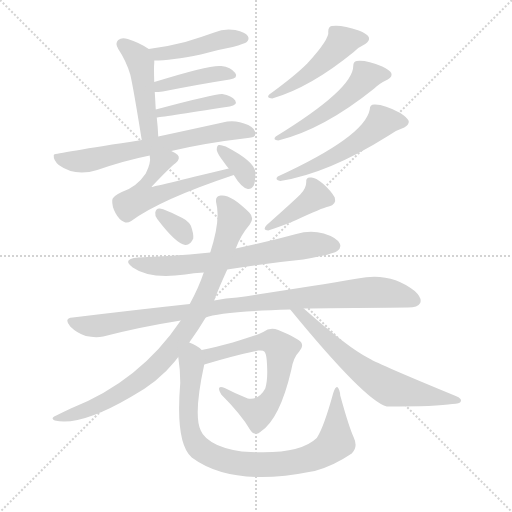
t = 0.00 s
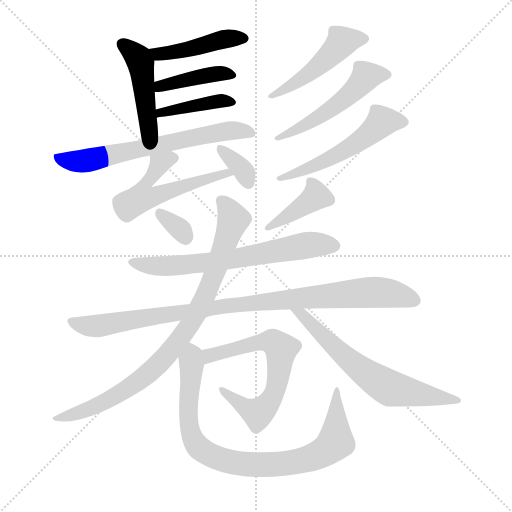
t = 2.54 s
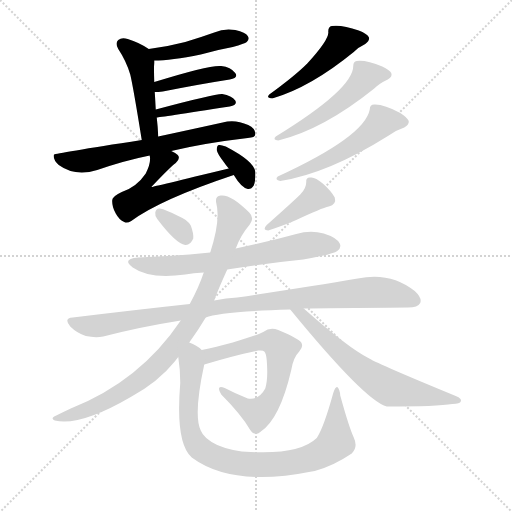
t = 5.09 s
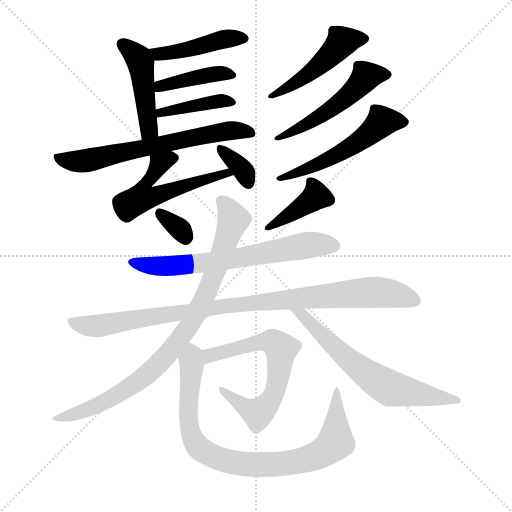
t = 7.63 s
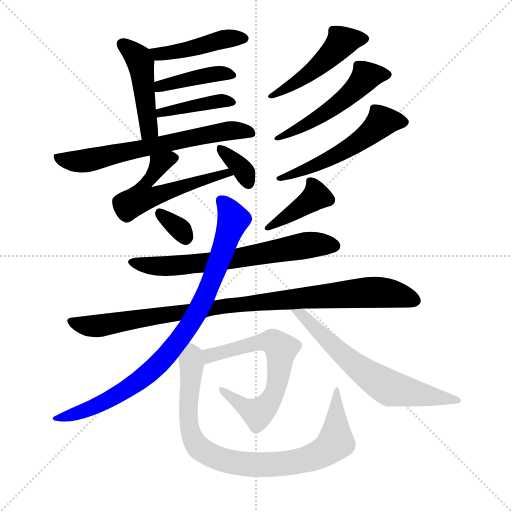
t = 10.17 s
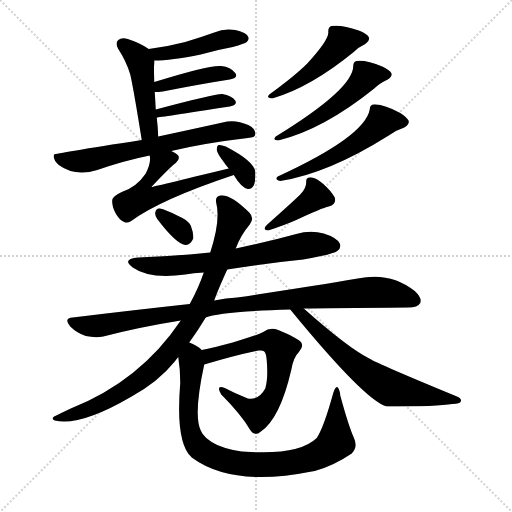
t = 12.72 s

The animated SVG that drew these frames (rendered in a browser with its animation timeline set to each time). Animation: 18 CSS @keyframes rules; one cycle of 12.72 s.

<svg version="1.1" viewBox="0 0 1024 1024" xmlns="http://www.w3.org/2000/svg">
  <g stroke="lightgray" stroke-dasharray="1,1" stroke-width="1" transform="scale(4, 4)">
    <line x1="0" y1="0" x2="256" y2="256"></line>
    <line x1="256" y1="0" x2="0" y2="256"></line>
    <line x1="128" y1="0" x2="128" y2="256"></line>
    <line x1="0" y1="128" x2="256" y2="128"></line>
  </g>
<g transform="scale(1, -1) translate(0, -900)">
   <style type="text/css">
    @keyframes keyframes0 {
      from {
       stroke: blue;
       stroke-dashoffset: 442;
       stroke-width: 128;
       }
       59% {
       animation-timing-function: step-end;
       stroke: blue;
       stroke-dashoffset: 0;
       stroke-width: 128;
       }
       to {
       stroke: black;
       stroke-width: 1024;
       }
       }
       #make-me-a-hanzi-animation-0 {
         animation: keyframes0 0.609701s both;
         animation-delay: 0.000000s;
         animation-timing-function: linear;
       }
    @keyframes keyframes1 {
      from {
       stroke: blue;
       stroke-dashoffset: 456;
       stroke-width: 128;
       }
       60% {
       animation-timing-function: step-end;
       stroke: blue;
       stroke-dashoffset: 0;
       stroke-width: 128;
       }
       to {
       stroke: black;
       stroke-width: 1024;
       }
       }
       #make-me-a-hanzi-animation-1 {
         animation: keyframes1 0.621094s both;
         animation-delay: 0.609701s;
         animation-timing-function: linear;
       }
    @keyframes keyframes2 {
      from {
       stroke: blue;
       stroke-dashoffset: 415;
       stroke-width: 128;
       }
       57% {
       animation-timing-function: step-end;
       stroke: blue;
       stroke-dashoffset: 0;
       stroke-width: 128;
       }
       to {
       stroke: black;
       stroke-width: 1024;
       }
       }
       #make-me-a-hanzi-animation-2 {
         animation: keyframes2 0.587728s both;
         animation-delay: 1.230794s;
         animation-timing-function: linear;
       }
    @keyframes keyframes3 {
      from {
       stroke: blue;
       stroke-dashoffset: 410;
       stroke-width: 128;
       }
       57% {
       animation-timing-function: step-end;
       stroke: blue;
       stroke-dashoffset: 0;
       stroke-width: 128;
       }
       to {
       stroke: black;
       stroke-width: 1024;
       }
       }
       #make-me-a-hanzi-animation-3 {
         animation: keyframes3 0.583659s both;
         animation-delay: 1.818522s;
         animation-timing-function: linear;
       }
    @keyframes keyframes4 {
      from {
       stroke: blue;
       stroke-dashoffset: 656;
       stroke-width: 128;
       }
       68% {
       animation-timing-function: step-end;
       stroke: blue;
       stroke-dashoffset: 0;
       stroke-width: 128;
       }
       to {
       stroke: black;
       stroke-width: 1024;
       }
       }
       #make-me-a-hanzi-animation-4 {
         animation: keyframes4 0.783854s both;
         animation-delay: 2.402181s;
         animation-timing-function: linear;
       }
    @keyframes keyframes5 {
      from {
       stroke: blue;
       stroke-dashoffset: 553;
       stroke-width: 128;
       }
       64% {
       animation-timing-function: step-end;
       stroke: blue;
       stroke-dashoffset: 0;
       stroke-width: 128;
       }
       to {
       stroke: black;
       stroke-width: 1024;
       }
       }
       #make-me-a-hanzi-animation-5 {
         animation: keyframes5 0.700033s both;
         animation-delay: 3.186035s;
         animation-timing-function: linear;
       }
    @keyframes keyframes6 {
      from {
       stroke: blue;
       stroke-dashoffset: 343;
       stroke-width: 128;
       }
       53% {
       animation-timing-function: step-end;
       stroke: blue;
       stroke-dashoffset: 0;
       stroke-width: 128;
       }
       to {
       stroke: black;
       stroke-width: 1024;
       }
       }
       #make-me-a-hanzi-animation-6 {
         animation: keyframes6 0.529134s both;
         animation-delay: 3.886068s;
         animation-timing-function: linear;
       }
    @keyframes keyframes7 {
      from {
       stroke: blue;
       stroke-dashoffset: 472;
       stroke-width: 128;
       }
       61% {
       animation-timing-function: step-end;
       stroke: blue;
       stroke-dashoffset: 0;
       stroke-width: 128;
       }
       to {
       stroke: black;
       stroke-width: 1024;
       }
       }
       #make-me-a-hanzi-animation-7 {
         animation: keyframes7 0.634115s both;
         animation-delay: 4.415202s;
         animation-timing-function: linear;
       }
    @keyframes keyframes8 {
      from {
       stroke: blue;
       stroke-dashoffset: 512;
       stroke-width: 128;
       }
       63% {
       animation-timing-function: step-end;
       stroke: blue;
       stroke-dashoffset: 0;
       stroke-width: 128;
       }
       to {
       stroke: black;
       stroke-width: 1024;
       }
       }
       #make-me-a-hanzi-animation-8 {
         animation: keyframes8 0.666667s both;
         animation-delay: 5.049316s;
         animation-timing-function: linear;
       }
    @keyframes keyframes9 {
      from {
       stroke: blue;
       stroke-dashoffset: 528;
       stroke-width: 128;
       }
       63% {
       animation-timing-function: step-end;
       stroke: blue;
       stroke-dashoffset: 0;
       stroke-width: 128;
       }
       to {
       stroke: black;
       stroke-width: 1024;
       }
       }
       #make-me-a-hanzi-animation-9 {
         animation: keyframes9 0.679688s both;
         animation-delay: 5.715983s;
         animation-timing-function: linear;
       }
    @keyframes keyframes10 {
      from {
       stroke: blue;
       stroke-dashoffset: 326;
       stroke-width: 128;
       }
       51% {
       animation-timing-function: step-end;
       stroke: blue;
       stroke-dashoffset: 0;
       stroke-width: 128;
       }
       to {
       stroke: black;
       stroke-width: 1024;
       }
       }
       #make-me-a-hanzi-animation-10 {
         animation: keyframes10 0.515299s both;
         animation-delay: 6.395671s;
         animation-timing-function: linear;
       }
    @keyframes keyframes11 {
      from {
       stroke: blue;
       stroke-dashoffset: 393;
       stroke-width: 128;
       }
       56% {
       animation-timing-function: step-end;
       stroke: blue;
       stroke-dashoffset: 0;
       stroke-width: 128;
       }
       to {
       stroke: black;
       stroke-width: 1024;
       }
       }
       #make-me-a-hanzi-animation-11 {
         animation: keyframes11 0.569824s both;
         animation-delay: 6.910970s;
         animation-timing-function: linear;
       }
    @keyframes keyframes12 {
      from {
       stroke: blue;
       stroke-dashoffset: 658;
       stroke-width: 128;
       }
       68% {
       animation-timing-function: step-end;
       stroke: blue;
       stroke-dashoffset: 0;
       stroke-width: 128;
       }
       to {
       stroke: black;
       stroke-width: 1024;
       }
       }
       #make-me-a-hanzi-animation-12 {
         animation: keyframes12 0.785482s both;
         animation-delay: 7.480794s;
         animation-timing-function: linear;
       }
    @keyframes keyframes13 {
      from {
       stroke: blue;
       stroke-dashoffset: 949;
       stroke-width: 128;
       }
       76% {
       animation-timing-function: step-end;
       stroke: blue;
       stroke-dashoffset: 0;
       stroke-width: 128;
       }
       to {
       stroke: black;
       stroke-width: 1024;
       }
       }
       #make-me-a-hanzi-animation-13 {
         animation: keyframes13 1.022298s both;
         animation-delay: 8.266276s;
         animation-timing-function: linear;
       }
    @keyframes keyframes14 {
      from {
       stroke: blue;
       stroke-dashoffset: 862;
       stroke-width: 128;
       }
       74% {
       animation-timing-function: step-end;
       stroke: blue;
       stroke-dashoffset: 0;
       stroke-width: 128;
       }
       to {
       stroke: black;
       stroke-width: 1024;
       }
       }
       #make-me-a-hanzi-animation-14 {
         animation: keyframes14 0.951497s both;
         animation-delay: 9.288574s;
         animation-timing-function: linear;
       }
    @keyframes keyframes15 {
      from {
       stroke: blue;
       stroke-dashoffset: 626;
       stroke-width: 128;
       }
       67% {
       animation-timing-function: step-end;
       stroke: blue;
       stroke-dashoffset: 0;
       stroke-width: 128;
       }
       to {
       stroke: black;
       stroke-width: 1024;
       }
       }
       #make-me-a-hanzi-animation-15 {
         animation: keyframes15 0.759440s both;
         animation-delay: 10.240072s;
         animation-timing-function: linear;
       }
    @keyframes keyframes16 {
      from {
       stroke: blue;
       stroke-dashoffset: 637;
       stroke-width: 128;
       }
       67% {
       animation-timing-function: step-end;
       stroke: blue;
       stroke-dashoffset: 0;
       stroke-width: 128;
       }
       to {
       stroke: black;
       stroke-width: 1024;
       }
       }
       #make-me-a-hanzi-animation-16 {
         animation: keyframes16 0.768392s both;
         animation-delay: 10.999512s;
         animation-timing-function: linear;
       }
    @keyframes keyframes17 {
      from {
       stroke: blue;
       stroke-dashoffset: 857;
       stroke-width: 128;
       }
       74% {
       animation-timing-function: step-end;
       stroke: blue;
       stroke-dashoffset: 0;
       stroke-width: 128;
       }
       to {
       stroke: black;
       stroke-width: 1024;
       }
       }
       #make-me-a-hanzi-animation-17 {
         animation: keyframes17 0.947428s both;
         animation-delay: 11.767904s;
         animation-timing-function: linear;
       }
</style>
<path d="M 308.5 779.0 Q 341.5 779.0 401.5 791.0 Q 432.5 800.0 465.5 806.0 Q 489.5 813.0 493.5 816.0 Q 499.5 822.0 495.5 828.0 Q 491.5 835.0 470.5 840.0 Q 448.5 844.0 428.5 835.0 Q 400.5 825.0 370.5 816.0 Q 336.5 807.0 297.5 802.0 C 267.5 798.0 278.5 778.0 308.5 779.0 Z" fill="lightgray"></path> 
<path d="M 316.5 627.0 Q 315.5 648.0 313.5 665.0 L 311.5 681.0 Q 310.5 700.0 309.5 716.0 L 308.5 736.0 Q 307.5 766.0 308.5 774.0 Q 308.5 777.0 308.5 779.0 C 308.5 795.0 308.5 795.0 297.5 802.0 Q 278.5 815.0 255.5 822.0 Q 243.5 826.0 236.5 820.0 Q 229.5 814.0 236.5 802.0 Q 252.5 778.0 260.5 751.0 Q 266.5 726.0 283.5 620.0 C 288.5 590.0 318.5 597.0 316.5 627.0 Z" fill="lightgray"></path> 
<path d="M 309.5 716.0 Q 316.5 716.0 325.5 717.0 Q 401.5 732.0 459.5 741.0 Q 477.5 744.0 470.5 754.0 Q 461.5 766.0 442.5 768.0 Q 420.5 771.0 308.5 736.0 C 279.5 727.0 279.5 715.0 309.5 716.0 Z" fill="lightgray"></path> 
<path d="M 313.5 665.0 Q 317.5 665.0 459.5 687.0 Q 475.5 690.0 470.5 699.0 Q 463.5 709.0 444.5 712.0 Q 431.5 713.0 311.5 681.0 C 282.5 673.0 283.5 661.0 313.5 665.0 Z" fill="lightgray"></path> 
<path d="M 342.5 598.0 Q 409.5 614.0 495.5 624.0 Q 510.5 625.0 510.5 631.0 Q 511.5 643.0 496.5 650.0 Q 474.5 660.0 454.5 657.0 Q 372.5 639.0 316.5 627.0 L 283.5 620.0 Q 109.5 593.0 108.5 591.0 Q 107.5 591.0 107.5 589.0 Q 106.5 580.0 117.5 570.0 Q 150.5 546.0 194.5 560.0 Q 249.5 579.0 299.5 589.0 L 342.5 598.0 Z" fill="lightgray"></path> 
<path d="M 457.5 563.0 Q 304.5 526.0 303.5 526.0 Q 302.5 527.0 305.5 529.0 Q 339.5 565.0 351.5 574.0 Q 361.5 583.0 355.5 590.0 Q 351.5 594.0 342.5 598.0 C 316.5 612.0 298.5 619.0 299.5 589.0 Q 298.5 589.0 299.5 588.0 Q 302.5 575.0 291.5 553.0 Q 273.5 526.0 243.5 516.0 Q 224.5 507.0 224.5 500.0 Q 223.5 487.0 231.5 473.0 Q 238.5 460.0 248.5 456.0 Q 254.5 453.0 262.5 458.0 Q 320.5 501.0 467.5 550.0 C 495.5 560.0 486.5 570.0 457.5 563.0 Z" fill="lightgray"></path> 
<path d="M 467.5 550.0 Q 482.5 525.0 495.5 522.0 Q 502.5 521.0 507.5 529.0 Q 511.5 538.0 510.5 557.0 Q 507.5 578.0 451.5 607.0 Q 441.5 611.0 437.5 610.0 Q 433.5 609.0 433.5 600.0 Q 434.5 593.0 447.5 576.0 Q 451.5 570.0 457.5 563.0 L 467.5 550.0 Z" fill="lightgray"></path> 
<path d="M 656.5 837.0 Q 659.5 822.0 614.5 773.0 Q 589.5 748.0 538.5 711.0 Q 531.5 704.0 544.5 703.0 Q 620.5 725.0 707.5 796.0 Q 717.5 806.0 730.5 812.0 Q 740.5 819.0 737.5 826.0 Q 733.5 833.0 717.5 839.0 Q 683.5 851.0 663.5 848.0 Q 656.5 847.0 656.5 837.0 Z" fill="lightgray"></path> 
<path d="M 706.5 768.0 Q 706.5 722.0 551.5 627.0 Q 544.5 620.0 556.5 619.0 Q 646.5 641.0 748.5 723.0 Q 758.5 733.0 775.5 741.0 Q 785.5 747.0 782.5 754.0 Q 779.5 760.0 764.5 767.0 Q 733.5 780.0 713.5 778.0 Q 706.5 777.0 706.5 768.0 Z" fill="lightgray"></path> 
<path d="M 739.5 681.0 Q 729.5 627.0 555.5 547.0 Q 548.5 541.0 560.5 538.0 Q 656.5 553.0 777.5 629.0 Q 790.5 639.0 808.5 645.0 Q 818.5 651.0 817.5 658.0 Q 814.5 665.0 800.5 674.0 Q 767.5 692.0 748.5 691.0 Q 739.5 691.0 739.5 681.0 Z" fill="lightgray"></path> 
<path d="M 314.5 462.0 Q 351.5 413.0 370.5 410.0 Q 380.5 409.0 386.5 423.0 Q 387.5 433.0 381.5 449.0 Q 374.5 461.0 356.5 468.0 Q 331.5 481.0 319.5 483.0 Q 312.5 484.0 310.5 475.0 Q 309.5 469.0 314.5 462.0 Z" fill="lightgray"></path> 
<path d="M 600.5 511.0 Q 588.5 499.0 533.5 450.0 Q 523.5 440.0 536.5 439.0 Q 572.5 451.0 592.5 460.0 Q 643.5 484.0 657.5 487.0 Q 673.5 491.0 669.5 505.0 Q 662.5 518.0 645.5 533.0 Q 630.5 546.0 621.5 545.0 Q 611.5 546.0 612.5 536.0 Q 612.5 523.0 600.5 511.0 Z" fill="lightgray"></path> 
<path d="M 454.5 361.0 Q 527.5 373.0 606.5 381.0 Q 664.5 391.0 674.5 398.0 Q 683.5 405.0 679.5 413.0 Q 673.5 425.0 647.5 433.0 Q 620.5 440.0 592.5 432.0 Q 534.5 416.0 471.5 403.0 L 420.5 395.0 Q 353.5 388.0 276.5 385.0 Q 242.5 382.0 265.5 365.0 Q 299.5 341.0 370.5 351.0 Q 386.5 354.0 407.5 355.0 L 454.5 361.0 Z" fill="lightgray"></path> 
<path d="M 411.5 265.0 Q 438.5 277.0 580.5 281.0 L 607.5 283.0 Q 653.5 284.0 816.5 285.0 Q 835.5 285.0 840.5 294.0 Q 844.5 304.0 829.5 318.0 Q 780.5 357.0 715.5 343.0 Q 621.5 327.0 474.5 305.0 Q 452.5 304.0 428.5 299.0 L 379.5 292.0 Q 268.5 280.0 145.5 265.0 Q 126.5 264.0 140.5 247.0 Q 153.5 234.0 171.5 228.0 Q 190.5 224.0 206.5 227.0 Q 279.5 246.0 361.5 259.0 L 411.5 265.0 Z" fill="lightgray"></path> 
<path d="M 378.5 215.0 Q 396.5 240.0 411.5 265.0 L 428.5 299.0 Q 434.5 317.0 454.5 361.0 L 471.5 403.0 Q 481.5 430.0 499.5 451.0 Q 509.5 464.0 498.5 475.0 Q 461.5 512.0 441.5 509.0 Q 429.5 508.0 432.5 494.0 Q 441.5 460.0 420.5 395.0 L 407.5 355.0 Q 397.5 325.0 379.5 292.0 L 361.5 259.0 Q 280.5 138.0 141.5 83.0 Q 126.5 76.0 112.5 69.0 Q 99.5 63.0 109.5 59.0 Q 160.5 47.0 261.5 106.0 Q 316.5 136.0 349.5 177.0 Q 352.5 181.0 356.5 186.0 L 378.5 215.0 Z" fill="lightgray"></path> 
<path d="M 580.5 281.0 Q 730.5 98.0 773.5 87.0 Q 875.5 87.0 904.5 92.0 Q 920.5 93.0 921.5 97.0 Q 924.5 103.0 911.5 108.0 Q 758.5 171.0 738.5 183.0 Q 696.5 204.0 607.5 283.0 C 585.5 303.0 561.5 304.0 580.5 281.0 Z" fill="lightgray"></path> 
<path d="M 408.5 171.0 Q 471.5 190.0 516.5 199.0 Q 526.5 200.0 528.5 197.0 Q 532.5 193.0 533.5 179.0 Q 536.5 142.0 530.5 123.0 Q 517.5 99.0 495.5 103.0 Q 470.5 113.0 449.5 124.0 Q 430.5 131.0 442.5 111.0 Q 482.5 71.0 500.5 40.0 Q 509.5 27.0 520.5 36.0 Q 559.5 61.0 582.5 160.0 Q 586.5 185.0 598.5 197.0 Q 607.5 207.0 602.5 215.0 Q 595.5 224.0 556.5 240.0 Q 540.5 247.0 526.5 236.0 Q 513.5 229.0 465.5 215.0 Q 431.5 206.0 403.5 200.0 C 374.5 194.0 379.5 162.0 408.5 171.0 Z" fill="lightgray"></path> 
<path d="M 707.5 25.0 Q 697.5 47.0 680.5 109.0 Q 679.5 122.0 674.5 126.0 Q 670.5 127.0 666.5 114.0 Q 647.5 45.0 633.5 24.0 Q 599.5 -9.0 501.5 -4.0 Q 464.5 -3.0 434.5 10.0 Q 407.5 23.0 401.5 39.0 Q 386.5 70.0 408.5 171.0 C 413.5 193.0 413.5 193.0 403.5 200.0 Q 393.5 210.0 378.5 215.0 C 351.5 228.0 352.5 216.0 356.5 186.0 Q 360.5 161.0 360.5 134.0 Q 350.5 14.0 383.5 -15.0 Q 464.5 -75.0 623.5 -43.0 Q 626.5 -42.0 629.5 -42.0 Q 666.5 -32.0 703.5 -7.0 Q 716.5 6.0 707.5 25.0 Z" fill="lightgray"></path> 
      <clipPath id="make-me-a-hanzi-clip-0">
      <path d="M 308.5 779.0 Q 341.5 779.0 401.5 791.0 Q 432.5 800.0 465.5 806.0 Q 489.5 813.0 493.5 816.0 Q 499.5 822.0 495.5 828.0 Q 491.5 835.0 470.5 840.0 Q 448.5 844.0 428.5 835.0 Q 400.5 825.0 370.5 816.0 Q 336.5 807.0 297.5 802.0 C 267.5 798.0 278.5 778.0 308.5 779.0 Z" fill="lightgray"></path>
      </clipPath>
      <path clip-path="url(#make-me-a-hanzi-clip-0)" d="M 305.5 799.0 L 315.5 792.0 L 371.5 799.0 L 451.5 823.0 L 485.5 824.0 " fill="none" id="make-me-a-hanzi-animation-0" stroke-dasharray="314 628" stroke-linecap="round"></path>

      <clipPath id="make-me-a-hanzi-clip-1">
      <path d="M 316.5 627.0 Q 315.5 648.0 313.5 665.0 L 311.5 681.0 Q 310.5 700.0 309.5 716.0 L 308.5 736.0 Q 307.5 766.0 308.5 774.0 Q 308.5 777.0 308.5 779.0 C 308.5 795.0 308.5 795.0 297.5 802.0 Q 278.5 815.0 255.5 822.0 Q 243.5 826.0 236.5 820.0 Q 229.5 814.0 236.5 802.0 Q 252.5 778.0 260.5 751.0 Q 266.5 726.0 283.5 620.0 C 288.5 590.0 318.5 597.0 316.5 627.0 Z" fill="lightgray"></path>
      </clipPath>
      <path clip-path="url(#make-me-a-hanzi-clip-1)" d="M 244.5 811.0 L 267.5 793.0 L 281.5 772.0 L 298.5 646.0 L 286.5 632.0 " fill="none" id="make-me-a-hanzi-animation-1" stroke-dasharray="328 656" stroke-linecap="round"></path>

      <clipPath id="make-me-a-hanzi-clip-2">
      <path d="M 309.5 716.0 Q 316.5 716.0 325.5 717.0 Q 401.5 732.0 459.5 741.0 Q 477.5 744.0 470.5 754.0 Q 461.5 766.0 442.5 768.0 Q 420.5 771.0 308.5 736.0 C 279.5 727.0 279.5 715.0 309.5 716.0 Z" fill="lightgray"></path>
      </clipPath>
      <path clip-path="url(#make-me-a-hanzi-clip-2)" d="M 313.5 721.0 L 322.5 732.0 L 331.5 729.0 L 401.5 748.0 L 447.5 754.0 L 463.5 749.0 " fill="none" id="make-me-a-hanzi-animation-2" stroke-dasharray="287 574" stroke-linecap="round"></path>

      <clipPath id="make-me-a-hanzi-clip-3">
      <path d="M 313.5 665.0 Q 317.5 665.0 459.5 687.0 Q 475.5 690.0 470.5 699.0 Q 463.5 709.0 444.5 712.0 Q 431.5 713.0 311.5 681.0 C 282.5 673.0 283.5 661.0 313.5 665.0 Z" fill="lightgray"></path>
      </clipPath>
      <path clip-path="url(#make-me-a-hanzi-clip-3)" d="M 314.5 669.0 L 325.5 680.0 L 358.5 681.0 L 431.5 697.0 L 462.5 696.0 " fill="none" id="make-me-a-hanzi-animation-3" stroke-dasharray="282 564" stroke-linecap="round"></path>

      <clipPath id="make-me-a-hanzi-clip-4">
      <path d="M 342.5 598.0 Q 409.5 614.0 495.5 624.0 Q 510.5 625.0 510.5 631.0 Q 511.5 643.0 496.5 650.0 Q 474.5 660.0 454.5 657.0 Q 372.5 639.0 316.5 627.0 L 283.5 620.0 Q 109.5 593.0 108.5 591.0 Q 107.5 591.0 107.5 589.0 Q 106.5 580.0 117.5 570.0 Q 150.5 546.0 194.5 560.0 Q 249.5 579.0 299.5 589.0 L 342.5 598.0 Z" fill="lightgray"></path>
      </clipPath>
      <path clip-path="url(#make-me-a-hanzi-clip-4)" d="M 110.5 589.0 L 121.5 581.0 L 156.5 577.0 L 449.5 637.0 L 501.5 634.0 " fill="none" id="make-me-a-hanzi-animation-4" stroke-dasharray="528 1056" stroke-linecap="round"></path>

      <clipPath id="make-me-a-hanzi-clip-5">
      <path d="M 457.5 563.0 Q 304.5 526.0 303.5 526.0 Q 302.5 527.0 305.5 529.0 Q 339.5 565.0 351.5 574.0 Q 361.5 583.0 355.5 590.0 Q 351.5 594.0 342.5 598.0 C 316.5 612.0 298.5 619.0 299.5 589.0 Q 298.5 589.0 299.5 588.0 Q 302.5 575.0 291.5 553.0 Q 273.5 526.0 243.5 516.0 Q 224.5 507.0 224.5 500.0 Q 223.5 487.0 231.5 473.0 Q 238.5 460.0 248.5 456.0 Q 254.5 453.0 262.5 458.0 Q 320.5 501.0 467.5 550.0 C 495.5 560.0 486.5 570.0 457.5 563.0 Z" fill="lightgray"></path>
      </clipPath>
      <path clip-path="url(#make-me-a-hanzi-clip-5)" d="M 346.5 584.0 L 319.5 572.0 L 286.5 524.0 L 284.5 505.0 L 308.5 507.0 L 383.5 531.0 L 392.5 539.0 L 436.5 547.0 L 443.5 558.0 L 457.5 548.0 " fill="none" id="make-me-a-hanzi-animation-5" stroke-dasharray="425 850" stroke-linecap="round"></path>

      <clipPath id="make-me-a-hanzi-clip-6">
      <path d="M 467.5 550.0 Q 482.5 525.0 495.5 522.0 Q 502.5 521.0 507.5 529.0 Q 511.5 538.0 510.5 557.0 Q 507.5 578.0 451.5 607.0 Q 441.5 611.0 437.5 610.0 Q 433.5 609.0 433.5 600.0 Q 434.5 593.0 447.5 576.0 Q 451.5 570.0 457.5 563.0 L 467.5 550.0 Z" fill="lightgray"></path>
      </clipPath>
      <path clip-path="url(#make-me-a-hanzi-clip-6)" d="M 443.5 602.0 L 487.5 558.0 L 496.5 535.0 " fill="none" id="make-me-a-hanzi-animation-6" stroke-dasharray="215 430" stroke-linecap="round"></path>

      <clipPath id="make-me-a-hanzi-clip-7">
      <path d="M 656.5 837.0 Q 659.5 822.0 614.5 773.0 Q 589.5 748.0 538.5 711.0 Q 531.5 704.0 544.5 703.0 Q 620.5 725.0 707.5 796.0 Q 717.5 806.0 730.5 812.0 Q 740.5 819.0 737.5 826.0 Q 733.5 833.0 717.5 839.0 Q 683.5 851.0 663.5 848.0 Q 656.5 847.0 656.5 837.0 Z" fill="lightgray"></path>
      </clipPath>
      <path clip-path="url(#make-me-a-hanzi-clip-7)" d="M 727.5 822.0 L 683.5 816.0 L 621.5 755.0 L 548.5 712.0 " fill="none" id="make-me-a-hanzi-animation-7" stroke-dasharray="344 688" stroke-linecap="round"></path>

      <clipPath id="make-me-a-hanzi-clip-8">
      <path d="M 706.5 768.0 Q 706.5 722.0 551.5 627.0 Q 544.5 620.0 556.5 619.0 Q 646.5 641.0 748.5 723.0 Q 758.5 733.0 775.5 741.0 Q 785.5 747.0 782.5 754.0 Q 779.5 760.0 764.5 767.0 Q 733.5 780.0 713.5 778.0 Q 706.5 777.0 706.5 768.0 Z" fill="lightgray"></path>
      </clipPath>
      <path clip-path="url(#make-me-a-hanzi-clip-8)" d="M 772.5 751.0 L 731.5 747.0 L 713.5 724.0 L 649.5 673.0 L 573.5 631.0 L 562.5 633.0 L 561.5 627.0 " fill="none" id="make-me-a-hanzi-animation-8" stroke-dasharray="384 768" stroke-linecap="round"></path>

      <clipPath id="make-me-a-hanzi-clip-9">
      <path d="M 739.5 681.0 Q 729.5 627.0 555.5 547.0 Q 548.5 541.0 560.5 538.0 Q 656.5 553.0 777.5 629.0 Q 790.5 639.0 808.5 645.0 Q 818.5 651.0 817.5 658.0 Q 814.5 665.0 800.5 674.0 Q 767.5 692.0 748.5 691.0 Q 739.5 691.0 739.5 681.0 Z" fill="lightgray"></path>
      </clipPath>
      <path clip-path="url(#make-me-a-hanzi-clip-9)" d="M 806.5 656.0 L 763.5 657.0 L 741.5 634.0 L 657.5 582.0 L 604.5 557.0 L 565.5 547.0 " fill="none" id="make-me-a-hanzi-animation-9" stroke-dasharray="400 800" stroke-linecap="round"></path>

      <clipPath id="make-me-a-hanzi-clip-10">
      <path d="M 314.5 462.0 Q 351.5 413.0 370.5 410.0 Q 380.5 409.0 386.5 423.0 Q 387.5 433.0 381.5 449.0 Q 374.5 461.0 356.5 468.0 Q 331.5 481.0 319.5 483.0 Q 312.5 484.0 310.5 475.0 Q 309.5 469.0 314.5 462.0 Z" fill="lightgray"></path>
      </clipPath>
      <path clip-path="url(#make-me-a-hanzi-clip-10)" d="M 321.5 472.0 L 354.5 447.0 L 371.5 424.0 " fill="none" id="make-me-a-hanzi-animation-10" stroke-dasharray="198 396" stroke-linecap="round"></path>

      <clipPath id="make-me-a-hanzi-clip-11">
      <path d="M 600.5 511.0 Q 588.5 499.0 533.5 450.0 Q 523.5 440.0 536.5 439.0 Q 572.5 451.0 592.5 460.0 Q 643.5 484.0 657.5 487.0 Q 673.5 491.0 669.5 505.0 Q 662.5 518.0 645.5 533.0 Q 630.5 546.0 621.5 545.0 Q 611.5 546.0 612.5 536.0 Q 612.5 523.0 600.5 511.0 Z" fill="lightgray"></path>
      </clipPath>
      <path clip-path="url(#make-me-a-hanzi-clip-11)" d="M 624.5 533.0 L 632.5 508.0 L 557.5 456.0 L 545.5 454.0 L 543.5 447.0 " fill="none" id="make-me-a-hanzi-animation-11" stroke-dasharray="265 530" stroke-linecap="round"></path>

      <clipPath id="make-me-a-hanzi-clip-12">
      <path d="M 454.5 361.0 Q 527.5 373.0 606.5 381.0 Q 664.5 391.0 674.5 398.0 Q 683.5 405.0 679.5 413.0 Q 673.5 425.0 647.5 433.0 Q 620.5 440.0 592.5 432.0 Q 534.5 416.0 471.5 403.0 L 420.5 395.0 Q 353.5 388.0 276.5 385.0 Q 242.5 382.0 265.5 365.0 Q 299.5 341.0 370.5 351.0 Q 386.5 354.0 407.5 355.0 L 454.5 361.0 Z" fill="lightgray"></path>
      </clipPath>
      <path clip-path="url(#make-me-a-hanzi-clip-12)" d="M 268.5 376.0 L 341.5 367.0 L 428.5 376.0 L 625.5 411.0 L 666.5 409.0 " fill="none" id="make-me-a-hanzi-animation-12" stroke-dasharray="530 1060" stroke-linecap="round"></path>

      <clipPath id="make-me-a-hanzi-clip-13">
      <path d="M 411.5 265.0 Q 438.5 277.0 580.5 281.0 L 607.5 283.0 Q 653.5 284.0 816.5 285.0 Q 835.5 285.0 840.5 294.0 Q 844.5 304.0 829.5 318.0 Q 780.5 357.0 715.5 343.0 Q 621.5 327.0 474.5 305.0 Q 452.5 304.0 428.5 299.0 L 379.5 292.0 Q 268.5 280.0 145.5 265.0 Q 126.5 264.0 140.5 247.0 Q 153.5 234.0 171.5 228.0 Q 190.5 224.0 206.5 227.0 Q 279.5 246.0 361.5 259.0 L 411.5 265.0 Z" fill="lightgray"></path>
      </clipPath>
      <path clip-path="url(#make-me-a-hanzi-clip-13)" d="M 143.5 256.0 L 198.5 248.0 L 451.5 288.0 L 728.5 315.0 L 775.5 314.0 L 829.5 299.0 " fill="none" id="make-me-a-hanzi-animation-13" stroke-dasharray="821 1642" stroke-linecap="round"></path>

      <clipPath id="make-me-a-hanzi-clip-14">
      <path d="M 378.5 215.0 Q 396.5 240.0 411.5 265.0 L 428.5 299.0 Q 434.5 317.0 454.5 361.0 L 471.5 403.0 Q 481.5 430.0 499.5 451.0 Q 509.5 464.0 498.5 475.0 Q 461.5 512.0 441.5 509.0 Q 429.5 508.0 432.5 494.0 Q 441.5 460.0 420.5 395.0 L 407.5 355.0 Q 397.5 325.0 379.5 292.0 L 361.5 259.0 Q 280.5 138.0 141.5 83.0 Q 126.5 76.0 112.5 69.0 Q 99.5 63.0 109.5 59.0 Q 160.5 47.0 261.5 106.0 Q 316.5 136.0 349.5 177.0 Q 352.5 181.0 356.5 186.0 L 378.5 215.0 Z" fill="lightgray"></path>
      </clipPath>
      <path clip-path="url(#make-me-a-hanzi-clip-14)" d="M 441.5 499.0 L 466.5 461.0 L 411.5 310.0 L 367.5 232.0 L 303.5 159.0 L 243.5 115.0 L 162.5 75.0 L 115.5 63.0 " fill="none" id="make-me-a-hanzi-animation-14" stroke-dasharray="734 1468" stroke-linecap="round"></path>

      <clipPath id="make-me-a-hanzi-clip-15">
      <path d="M 580.5 281.0 Q 730.5 98.0 773.5 87.0 Q 875.5 87.0 904.5 92.0 Q 920.5 93.0 921.5 97.0 Q 924.5 103.0 911.5 108.0 Q 758.5 171.0 738.5 183.0 Q 696.5 204.0 607.5 283.0 C 585.5 303.0 561.5 304.0 580.5 281.0 Z" fill="lightgray"></path>
      </clipPath>
      <path clip-path="url(#make-me-a-hanzi-clip-15)" d="M 601.5 272.0 L 703.5 175.0 L 773.5 127.0 L 915.5 101.0 " fill="none" id="make-me-a-hanzi-animation-15" stroke-dasharray="498 996" stroke-linecap="round"></path>

      <clipPath id="make-me-a-hanzi-clip-16">
      <path d="M 408.5 171.0 Q 471.5 190.0 516.5 199.0 Q 526.5 200.0 528.5 197.0 Q 532.5 193.0 533.5 179.0 Q 536.5 142.0 530.5 123.0 Q 517.5 99.0 495.5 103.0 Q 470.5 113.0 449.5 124.0 Q 430.5 131.0 442.5 111.0 Q 482.5 71.0 500.5 40.0 Q 509.5 27.0 520.5 36.0 Q 559.5 61.0 582.5 160.0 Q 586.5 185.0 598.5 197.0 Q 607.5 207.0 602.5 215.0 Q 595.5 224.0 556.5 240.0 Q 540.5 247.0 526.5 236.0 Q 513.5 229.0 465.5 215.0 Q 431.5 206.0 403.5 200.0 C 374.5 194.0 379.5 162.0 408.5 171.0 Z" fill="lightgray"></path>
      </clipPath>
      <path clip-path="url(#make-me-a-hanzi-clip-16)" d="M 415.5 180.0 L 419.5 189.0 L 521.5 216.0 L 544.5 217.0 L 562.5 202.0 L 550.5 117.0 L 525.5 81.0 L 514.5 73.0 L 451.5 115.0 " fill="none" id="make-me-a-hanzi-animation-16" stroke-dasharray="509 1018" stroke-linecap="round"></path>

      <clipPath id="make-me-a-hanzi-clip-17">
      <path d="M 707.5 25.0 Q 697.5 47.0 680.5 109.0 Q 679.5 122.0 674.5 126.0 Q 670.5 127.0 666.5 114.0 Q 647.5 45.0 633.5 24.0 Q 599.5 -9.0 501.5 -4.0 Q 464.5 -3.0 434.5 10.0 Q 407.5 23.0 401.5 39.0 Q 386.5 70.0 408.5 171.0 C 413.5 193.0 413.5 193.0 403.5 200.0 Q 393.5 210.0 378.5 215.0 C 351.5 228.0 352.5 216.0 356.5 186.0 Q 360.5 161.0 360.5 134.0 Q 350.5 14.0 383.5 -15.0 Q 464.5 -75.0 623.5 -43.0 Q 626.5 -42.0 629.5 -42.0 Q 666.5 -32.0 703.5 -7.0 Q 716.5 6.0 707.5 25.0 Z" fill="lightgray"></path>
      </clipPath>
      <path clip-path="url(#make-me-a-hanzi-clip-17)" d="M 382.5 205.0 L 384.5 165.0 L 375.5 80.0 L 381.5 33.0 L 402.5 1.0 L 454.5 -23.0 L 523.5 -30.0 L 572.5 -27.0 L 627.5 -14.0 L 658.5 3.0 L 671.5 16.0 L 671.5 120.0 " fill="none" id="make-me-a-hanzi-animation-17" stroke-dasharray="729 1458" stroke-linecap="round"></path>

</g>
</svg>
